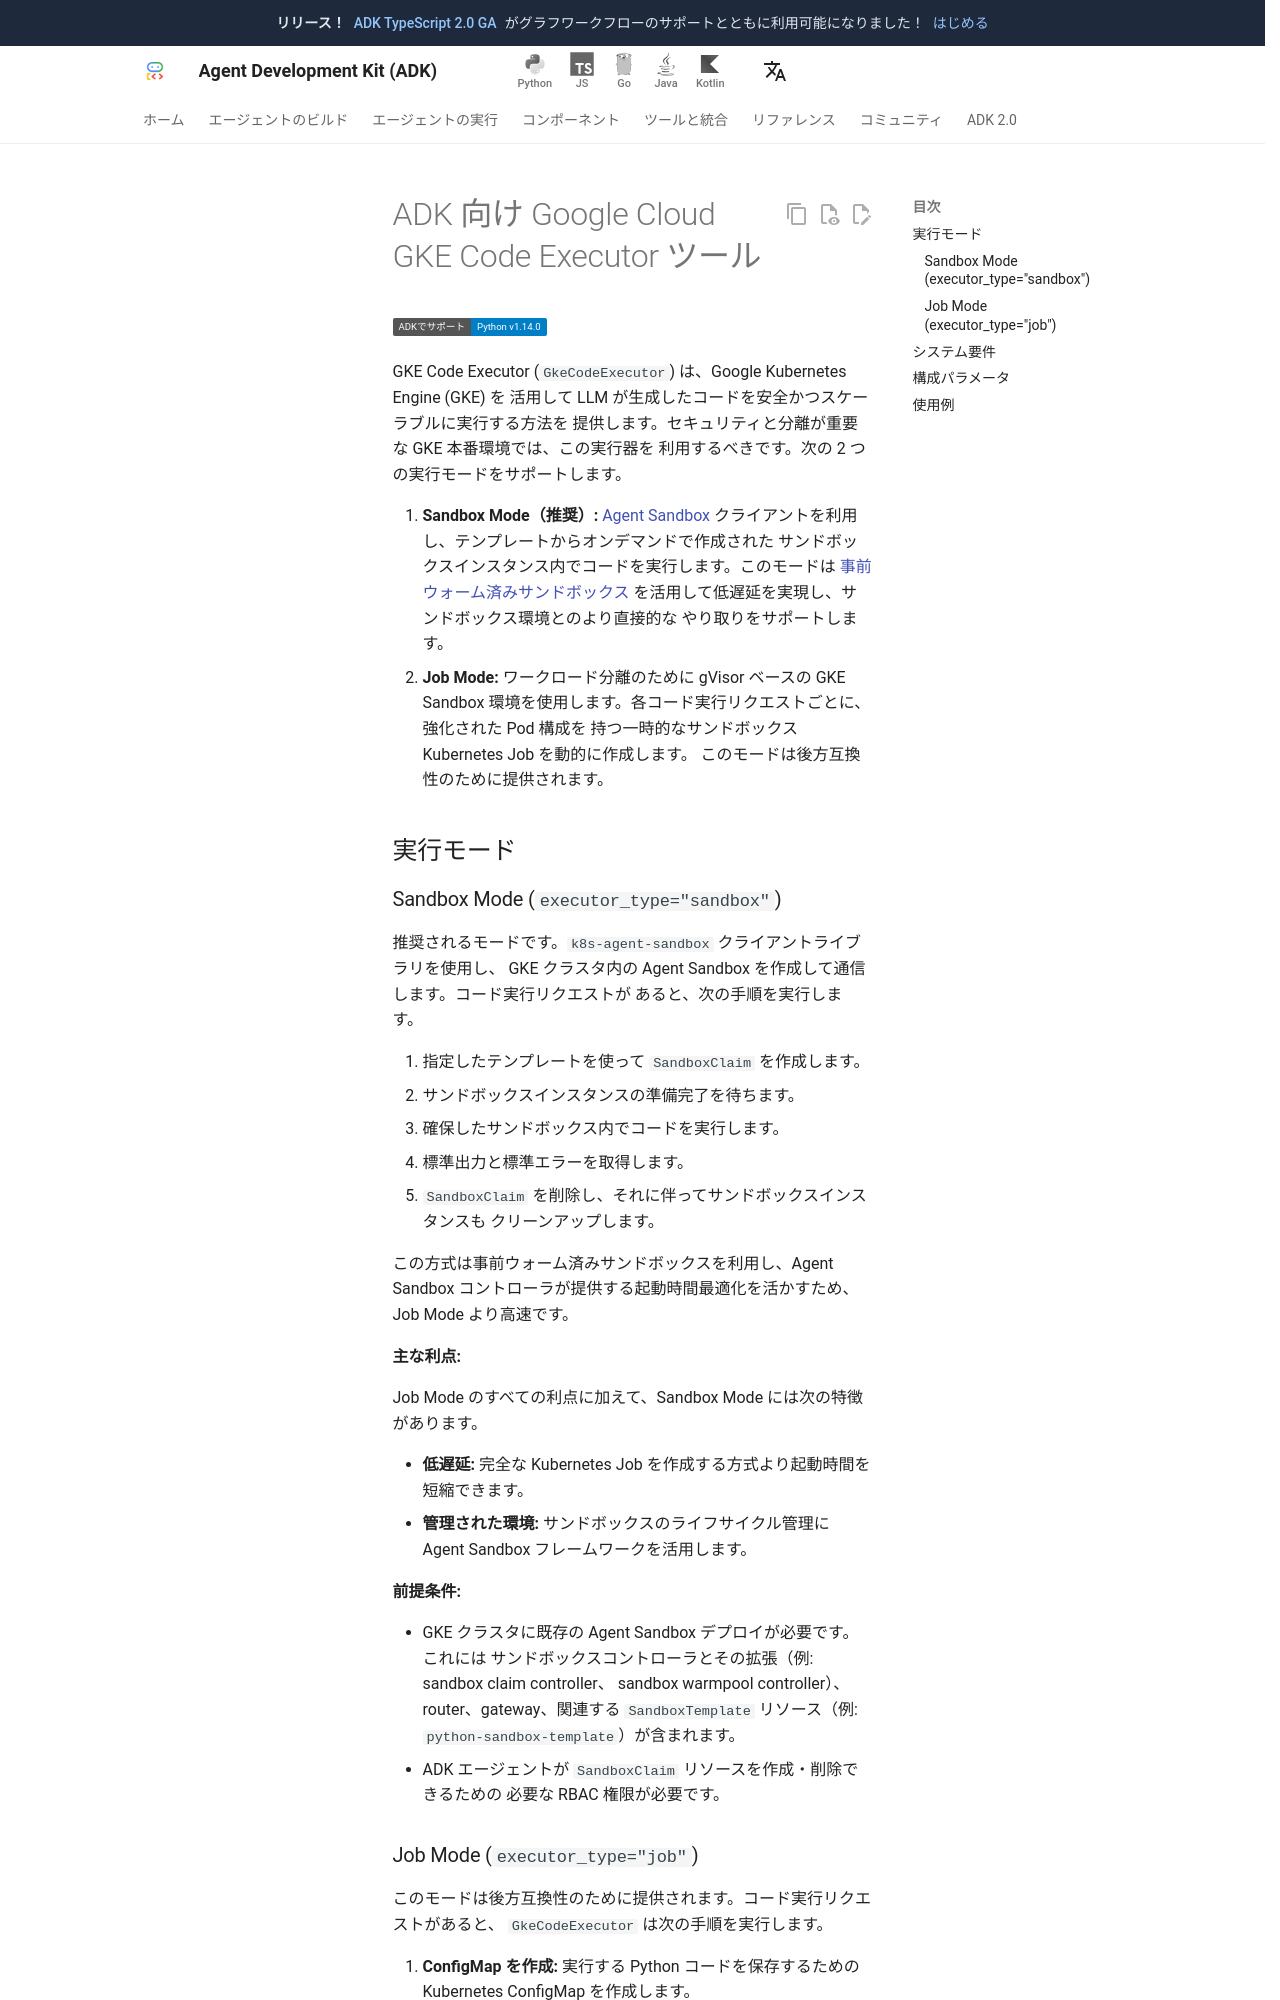

repository: adk-labs/adk-docs · page: ja/integrations/gke-code-executor/index.html · generator: mkdocs

---
catalog_title: GKE Code Executor
catalog_description: 安全かつスケーラブルな GKE 環境で AI 生成コードを実行します
catalog_icon: /integrations/assets/gke.png
catalog_tags: ["code","google"]
---

# ADK 向け Google Cloud GKE Code Executor ツール

<div class="language-support-tag">
  <span class="lst-supported">ADKでサポート</span><span class="lst-python">Python v1.14.0</span>
</div>

GKE Code Executor (`GkeCodeExecutor`) は、Google Kubernetes Engine (GKE) を
活用して LLM が生成したコードを安全かつスケーラブルに実行する方法を
提供します。セキュリティと分離が重要な GKE 本番環境では、この実行器を
利用するべきです。次の 2 つの実行モードをサポートします。

1.  **Sandbox Mode（推奨）:** [Agent Sandbox](https://github.com/kubernetes-sigs/agent-sandbox)
    クライアントを利用し、テンプレートからオンデマンドで作成された
    サンドボックスインスタンス内でコードを実行します。このモードは
    [事前ウォーム済みサンドボックス](https://docs.cloud.google.com/kubernetes-engine/docs/how-to/agent-sandbox#create_a_sandboxtemplate_and_sandboxwarmpool)
    を活用して低遅延を実現し、サンドボックス環境とのより直接的な
    やり取りをサポートします。
2.  **Job Mode:** ワークロード分離のために gVisor ベースの GKE Sandbox
    環境を使用します。各コード実行リクエストごとに、強化された Pod 構成を
    持つ一時的なサンドボックス Kubernetes Job を動的に作成します。
    このモードは後方互換性のために提供されます。

## 実行モード

### Sandbox Mode (`executor_type="sandbox"`)

推奨されるモードです。`k8s-agent-sandbox` クライアントライブラリを使用し、
GKE クラスタ内の Agent Sandbox を作成して通信します。コード実行リクエストが
あると、次の手順を実行します。

1.  指定したテンプレートを使って `SandboxClaim` を作成します。
2.  サンドボックスインスタンスの準備完了を待ちます。
3.  確保したサンドボックス内でコードを実行します。
4.  標準出力と標準エラーを取得します。
5.  `SandboxClaim` を削除し、それに伴ってサンドボックスインスタンスも
    クリーンアップします。

この方式は事前ウォーム済みサンドボックスを利用し、Agent Sandbox
コントローラが提供する起動時間最適化を活かすため、Job Mode より高速です。

**主な利点:**

Job Mode のすべての利点に加えて、Sandbox Mode には次の特徴があります。

*   **低遅延:** 完全な Kubernetes Job を作成する方式より起動時間を短縮できます。
*   **管理された環境:** サンドボックスのライフサイクル管理に Agent Sandbox
    フレームワークを活用します。

**前提条件:**

*   GKE クラスタに既存の Agent Sandbox デプロイが必要です。これには
    サンドボックスコントローラとその拡張（例: sandbox claim controller、
    sandbox warmpool controller）、router、gateway、関連する
    `SandboxTemplate` リソース（例: `python-sandbox-template`）が含まれます。
*   ADK エージェントが `SandboxClaim` リソースを作成・削除できるための
    必要な RBAC 権限が必要です。
